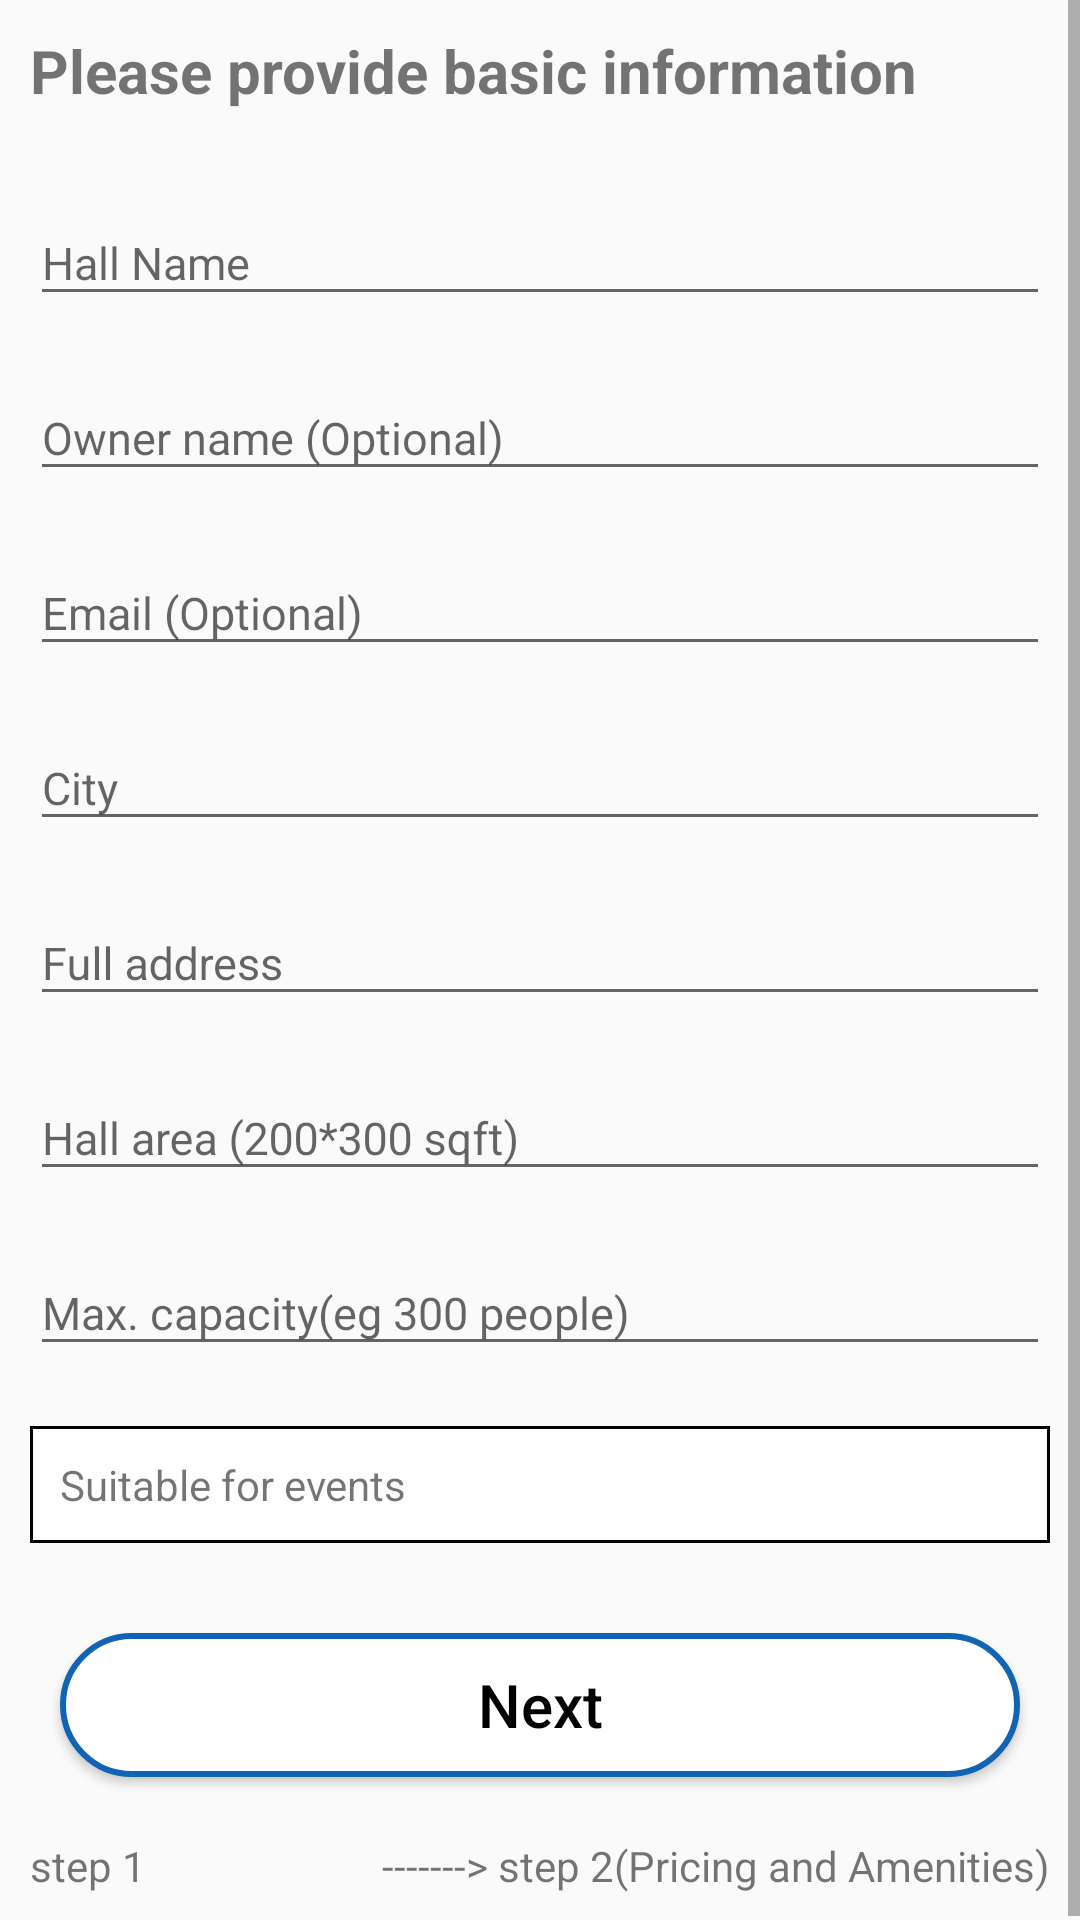

Produce the Android XML layout that renders to this screen, including the resource entries it uses.
<!-- AndroidManifest.xml: application theme Theme.CheAshu -->
<!-- res/layout/activity_marriage_hall.xml -->
<?xml version="1.0" encoding="utf-8"?>
<ScrollView xmlns:android="http://schemas.android.com/apk/res/android"
    xmlns:app="http://schemas.android.com/apk/res-auto"
    xmlns:tools="http://schemas.android.com/tools"
    android:layout_width="match_parent"
    android:layout_height="match_parent"
    tools:context=".dashboard.activity.MarriageHallActivity">


    <LinearLayout
        android:layout_width="match_parent"
        android:layout_height="match_parent"
        android:orientation="vertical">


        <TextView
            android:layout_width="wrap_content"
            android:layout_height="wrap_content"
            android:text="Please provide basic information"
            android:textStyle="bold"
            android:textSize="20sp"
            android:layout_margin="10dp"/>

        <com.google.android.material.textfield.TextInputLayout
            android:id="@+id/etHallName"
            android:layout_width="match_parent"
            android:layout_height="wrap_content"
            android:layout_marginHorizontal="10dp"
            android:layout_marginTop="10dp"
            android:hint="Hall Name">

            <com.google.android.material.textfield.TextInputEditText
                android:layout_width="match_parent"
                android:layout_height="wrap_content"
                android:inputType="textPersonName"
                android:textSize="15sp"
                android:maxLines="1"/>
        </com.google.android.material.textfield.TextInputLayout>

        <com.google.android.material.textfield.TextInputLayout
            android:id="@+id/etOwnerName"
            android:layout_width="match_parent"
            android:layout_height="wrap_content"
            android:layout_marginHorizontal="10dp"
            android:layout_marginTop="10dp"
            android:hint="Owner name (Optional)">

            <com.google.android.material.textfield.TextInputEditText
                android:layout_width="match_parent"
                android:layout_height="wrap_content"
                android:inputType="textPersonName"
                android:textSize="15sp"
                android:maxLines="1"/>
        </com.google.android.material.textfield.TextInputLayout>

        <com.google.android.material.textfield.TextInputLayout
            android:id="@+id/etEmail"
            android:layout_width="match_parent"
            android:layout_height="wrap_content"
            android:layout_marginHorizontal="10dp"
            android:layout_marginTop="10dp"
            android:hint="Email (Optional)">

            <com.google.android.material.textfield.TextInputEditText
                android:layout_width="match_parent"
                android:layout_height="wrap_content"
                android:inputType="textPersonName"
                android:textSize="15sp"
                android:maxLines="1"/>
        </com.google.android.material.textfield.TextInputLayout>

        <com.google.android.material.textfield.TextInputLayout
            android:id="@+id/etCity"
            android:layout_width="match_parent"
            android:layout_height="wrap_content"
            android:layout_marginHorizontal="10dp"
            android:layout_marginTop="10dp"
            android:hint="City">

            <com.google.android.material.textfield.TextInputEditText
                android:layout_width="match_parent"
                android:layout_height="wrap_content"
                android:inputType="textPersonName"
                android:textSize="15sp"
                android:maxLines="1"/>
        </com.google.android.material.textfield.TextInputLayout>


        <com.google.android.material.textfield.TextInputLayout
            android:id="@+id/etFullAddress"
            android:layout_width="match_parent"
            android:layout_height="wrap_content"
            android:layout_marginHorizontal="10dp"
            android:layout_marginTop="10dp"
            android:hint="Full address">

            <com.google.android.material.textfield.TextInputEditText
                android:layout_width="match_parent"
                android:layout_height="wrap_content"
                android:inputType="textPersonName"
                android:textSize="15sp"
                android:maxLines="1"/>
        </com.google.android.material.textfield.TextInputLayout>


        <com.google.android.material.textfield.TextInputLayout
            android:id="@+id/etHallArea"
            android:layout_width="match_parent"
            android:layout_height="wrap_content"
            android:layout_marginHorizontal="10dp"
            android:layout_marginTop="10dp"
            android:hint="Hall area (200*300 sqft)">

            <com.google.android.material.textfield.TextInputEditText
                android:layout_width="match_parent"
                android:layout_height="wrap_content"
                android:inputType="number"
                android:textSize="15sp"
                android:maxLines="1"/>
        </com.google.android.material.textfield.TextInputLayout>

        <com.google.android.material.textfield.TextInputLayout
            android:id="@+id/etCapacity"
            android:layout_width="match_parent"
            android:layout_height="wrap_content"
            android:layout_marginHorizontal="10dp"
            android:layout_marginTop="10dp"
            android:hint="Max. capacity(eg 300 people)">

            <com.google.android.material.textfield.TextInputEditText
                android:layout_width="match_parent"
                android:layout_height="wrap_content"
                android:inputType="textPersonName"
                android:textSize="15sp"
                android:maxLines="1"/>
        </com.google.android.material.textfield.TextInputLayout>

        <TextView
            android:id="@+id/txtSuitableFor"
            android:layout_marginStart="10dp"
            android:layout_marginEnd="10dp"
            android:layout_marginTop="20dp"
            android:layout_width="match_parent"
            android:layout_height="wrap_content"
            android:padding="10dp"
            android:background="@drawable/rectangle_white_background"
            android:text="Suitable for events"/>


        <Button
            android:id="@+id/btnNext"
            android:layout_width="match_parent"
            android:layout_height="wrap_content"
            android:text="Next"
            android:textAllCaps="false"
            android:textColor="@color/black"
            android:background="@drawable/rectangle_background"
            android:layout_marginStart="20dp"
            android:textSize="20sp"
            android:layout_marginEnd="20dp"
            android:layout_marginTop="30dp"
            android:layout_marginBottom="10dp"
            android:layout_gravity="bottom"/>

        <RelativeLayout
            android:layout_width="match_parent"
            android:layout_height="wrap_content"
            android:orientation="horizontal">
            <TextView
                android:layout_width="wrap_content"
                android:layout_height="wrap_content"
                android:text="step 1"
                android:layout_margin="10dp"/>

            <TextView
                android:layout_width="wrap_content"
                android:layout_height="wrap_content"
                android:text="-------> step 2(Pricing and Amenities)"
                android:layout_alignParentEnd="true"
                android:layout_margin="10dp"/>

        </RelativeLayout>

    </LinearLayout>

</ScrollView>
<!-- resources referenced by this layout -->
<resources>
  <color name="black">#FF000000</color>
  <!-- drawable rectangle_background (drawable) -->
  <?xml version="1.0" encoding="utf-8"?>
  <shape xmlns:android="http://schemas.android.com/apk/res/android"
      android:shape="rectangle">
  
      <stroke
          android:width="2dp"
          android:color="@color/rgb"/>
      <solid
          android:color="@color/white"/>
      <corners
          android:radius="50dp"/>
  
  </shape>
  <!-- drawable rectangle_white_background (drawable) -->
  <?xml version="1.0" encoding="utf-8"?>
  <shape xmlns:android="http://schemas.android.com/apk/res/android"
      android:shape="rectangle">
  
      <stroke
          android:width="1dp"
          android:color="@color/black"/>
      <solid
          android:color="@color/white"/>
      <corners
          android:radius="0dp"/>
  
  </shape>
  <style name="Theme.CheAshu" parent="Theme.MaterialComponents.Light.NoActionBar.Bridge">
          
          <item name="colorPrimary">@color/white</item>
          <item name="colorPrimaryVariant">@color/white</item>
          <item name="colorOnPrimary">@color/white</item>
          
          <item name="colorSecondary">@color/teal_200</item>
          <item name="colorSecondaryVariant">@color/teal_700</item>
          <item name="colorOnSecondary">@color/black</item>
          
          <item name="android:statusBarColor" tools:targetApi="l">?attr/colorPrimaryVariant</item>
          
      </style>
  <color name="rgb">#1164b4</color>
  <color name="white">#fff</color>
  <color name="teal_200">#FF03DAC5</color>
  <color name="teal_700">#FF018786</color>
</resources>
